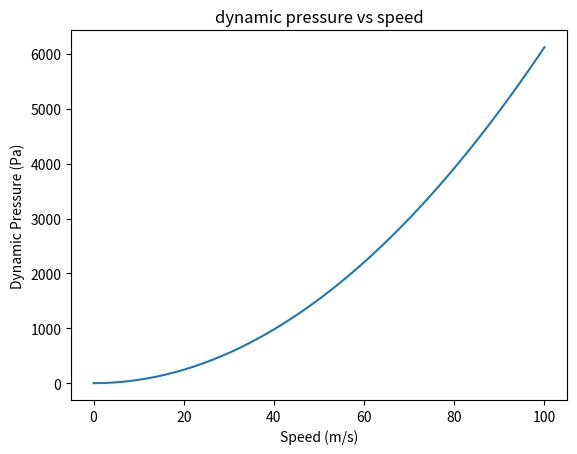

Reproduce this figure in Python. (Note: this script raises an exception after producing the figure.)
import numpy as np
import matplotlib.pyplot as plt

v = np.linspace(0, 100, 200)                        # speed m/s
q = 0.5 * 1.225 * v**2

plt.plot(v, q)
plt.xlabel("Speed (m/s)")
plt.ylabel("Dynamic Pressure (Pa)")
plt.title("dynamic pressure vs speed")
plt.savefig("results/test_plot.png", dpi=150)
